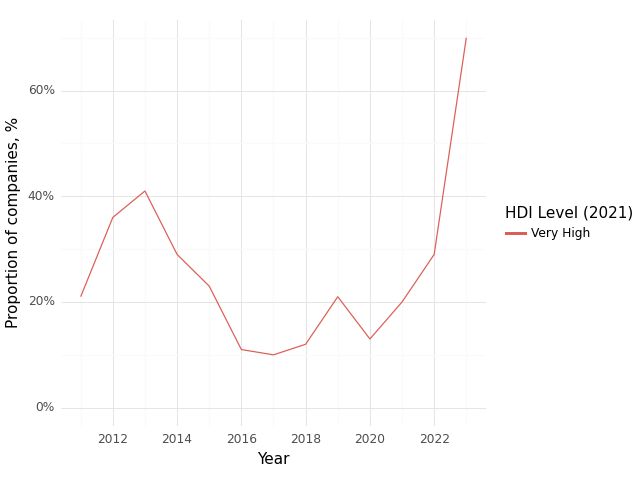

Data behind this chart, as committed beside it:
, Year, HDI Level (2021), Climate, Health, Intersection
0, 2011, Very High, 0.71, 0.79, 0.21
1, 2012, Very High, 0.64, 0.79, 0.36
2, 2013, Very High, 0.88, 0.94, 0.41
3, 2014, Very High, 0.76, 0.9, 0.29
4, 2015, Very High, 0.64, 0.82, 0.23
5, 2016, Very High, 0.47, 0.79, 0.11
6, 2017, Very High, 0.5, 0.8, 0.1
7, 2018, Very High, 0.56, 0.75, 0.12
8, 2019, Very High, 0.64, 0.57, 0.21
9, 2020, Very High, 0.6, 0.87, 0.13
10, 2021, Very High, 0.55, 0.85, 0.2
11, 2022, Very High, 0.81, 0.81, 0.29
12, 2023, Very High, 0.94, 0.97, 0.7
